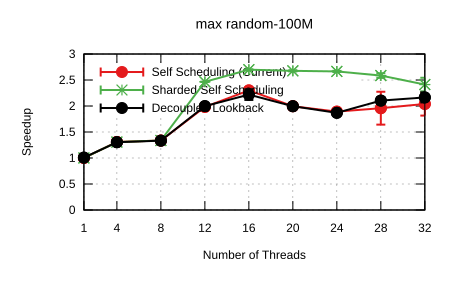

Data behind this chart, as committed beside it:
Name, Mean, MeanLB, MeanUB, Stddev, StddevLB, StddevUB, scheduler, threads
max/random-100M, 5.469242132478474e-2, 5.4315179053274924e-2, 5.563078727052912e-2, 1.1101794512825064e-3, 3.548477928882422e-4, 1.9193634053361445e-3, Self Scheduling (Current), 1
max/random-100M, 4.177703577293803e-2, 4.1700506476700094e-2, 4.186436454119153e-2, 1.6765268146414107e-4, 1.1761909742467136e-4, 2.2378005664192398e-4, Self Scheduling (Current), 4
max/random-100M, 4.095040912205612e-2, 4.0876229656483944e-2, 4.105705138396233e-2, 1.9034417558734827e-4, 1.3105458706416372e-4, 2.953125122441828e-4, Self Scheduling (Current), 8
max/random-100M, 2.759178494015494e-2, 2.7472721994576198e-2, 2.7704589307365902e-2, 2.515999361252202e-4, 1.9414695569908478e-4, 3.2452424071380064e-4, Self Scheduling (Current), 12
max/random-100M, 2.3775898841274578e-2, 2.3571490665120348e-2, 2.417177805351326e-2, 6.262894208563718e-4, 4.2594673741942974e-4, 1.0471609515451102e-3, Self Scheduling (Current), 16
max/random-100M, 2.740082305869947e-2, 2.728728484760134e-2, 2.7528225700038683e-2, 2.508043150962292e-4, 2.0858633699143551e-4, 3.2800638877851306e-4, Self Scheduling (Current), 20
max/random-100M, 2.8906349374594787e-2, 2.881600650614567e-2, 2.8981007257387167e-2, 1.7471793551643509e-4, 1.384233115422566e-4, 2.477202904366013e-4, Self Scheduling (Current), 24
max/random-100M, 2.7932182753212725e-2, 2.5700495310725706e-2, 3.6564471812037834e-2, 9.347275698827064e-3, 3.1280245232025855e-4, 1.8365527920821197e-2, Self Scheduling (Current), 28
max/random-100M, 2.6814620512248442e-2, 2.4906532730943114e-2, 3.1285513246282724e-2, 6.367537000284409e-3, 2.7337217454188965e-3, 1.0622949505762737e-2, Self Scheduling (Current), 32
max/random-100M, 5.465028693888153e-2, 5.397515555473375e-2, 5.6073208982418514e-2, 1.7714035164246222e-3, 3.7834637597845616e-4, 2.5351905071487662e-3, Sharded Self Scheduling, 1
max/random-100M, 4.1843943227942555e-2, 4.183001760484316e-2, 4.185780802933824e-2, 2.7962480398890523e-5, 2.1772123866419797e-5, 3.355387563792357e-5, Sharded Self Scheduling, 4
max/random-100M, 4.091278530589511e-2, 4.0876625025236285e-2, 4.1051359212316285e-2, 1.2504167133655622e-4, 3.1056267065753744e-5, 2.3233496788807224e-4, Sharded Self Scheduling, 8
max/random-100M, 2.218499145837105e-2, 2.216013657840203e-2, 2.2212462431479077e-2, 6.453049553104948e-5, 4.7544755874341604e-5, 8.437103028749206e-5, Sharded Self Scheduling, 12
max/random-100M, 2.0266354069407355e-2, 2.0220213006689e-2, 2.034068182926902e-2, 1.4503017635949915e-4, 1.1123823925321267e-4, 1.7873252722696038e-4, Sharded Self Scheduling, 16
max/random-100M, 2.0435533498400653e-2, 2.0356866929511587e-2, 2.0536209216150556e-2, 2.0212386309268965e-4, 1.4325955503273052e-4, 2.4574725813034164e-4, Sharded Self Scheduling, 20
max/random-100M, 2.0521529845226753e-2, 2.044583090390354e-2, 2.0611422519560767e-2, 1.9496318432645632e-4, 1.555123103870261e-4, 2.362305406336744e-4, Sharded Self Scheduling, 24
max/random-100M, 2.115185796483345e-2, 2.0853132570923492e-2, 2.1588685738623808e-2, 8.507622396719265e-4, 4.7810709446044226e-4, 1.2401652302995118e-3, Sharded Self Scheduling, 28
max/random-100M, 2.2669240215479697e-2, 2.161096628702493e-2, 2.4097147433755895e-2, 2.785761735212978e-3, 2.017095463518365e-3, 3.6476970690565934e-3, Sharded Self Scheduling, 32
max/random-100M, 5.42750405685661e-2, 5.4002077569338454e-2, 5.5340359381272686e-2, 8.993478976142853e-4, 1.1925222007915447e-4, 1.6400418001365584e-3, Decoupled Lookback, 1
max/random-100M, 4.1965000895106415e-2, 4.186127356519128e-2, 4.209841592592508e-2, 2.3694237451285657e-4, 1.746829483128827e-4, 3.3794413176408214e-4, Decoupled Lookback, 4
max/random-100M, 4.1005887688264415e-2, 4.0865075593587964e-2, 4.1322558237072406e-2, 3.94662821746516e-4, 1.967229136398616e-4, 6.291623747243031e-4, Decoupled Lookback, 8
max/random-100M, 2.737801770005854e-2, 2.7348237417145014e-2, 2.7413753623675357e-2, 7.124572332842108e-5, 2.4544151370513726e-5, 1.0034297904801183e-4, Decoupled Lookback, 12
max/random-100M, 2.4642609303032463e-2, 2.3990749009661735e-2, 2.636654644432578e-2, 2.436780996700543e-3, 5.285759271552522e-4, 4.414748332461594e-3, Decoupled Lookback, 16
max/random-100M, 2.740818970471192e-2, 2.7337119239512885e-2, 2.752602454172217e-2, 1.7188367799853409e-4, 1.0324738495296684e-4, 2.3986701716380754e-4, Decoupled Lookback, 20
max/random-100M, 2.926427210151302e-2, 2.9198189380244967e-2, 2.9332482781200996e-2, 1.5802151482021288e-4, 1.1559531391708694e-4, 2.384427425580368e-4, Decoupled Lookback, 24
max/random-100M, 2.5998190822139004e-2, 2.557198957174946e-2, 2.7238625192927555e-2, 1.63635632360382e-3, 2.24251997258089e-4, 3.1804451193498326e-3, Decoupled Lookback, 28
max/random-100M, 2.5262622115142505e-2, 2.4516866402052886e-2, 2.6832359484763257e-2, 2.277762117047567e-3, 4.0045118788317497e-4, 3.874390796043399e-3, Decoupled Lookback, 32
